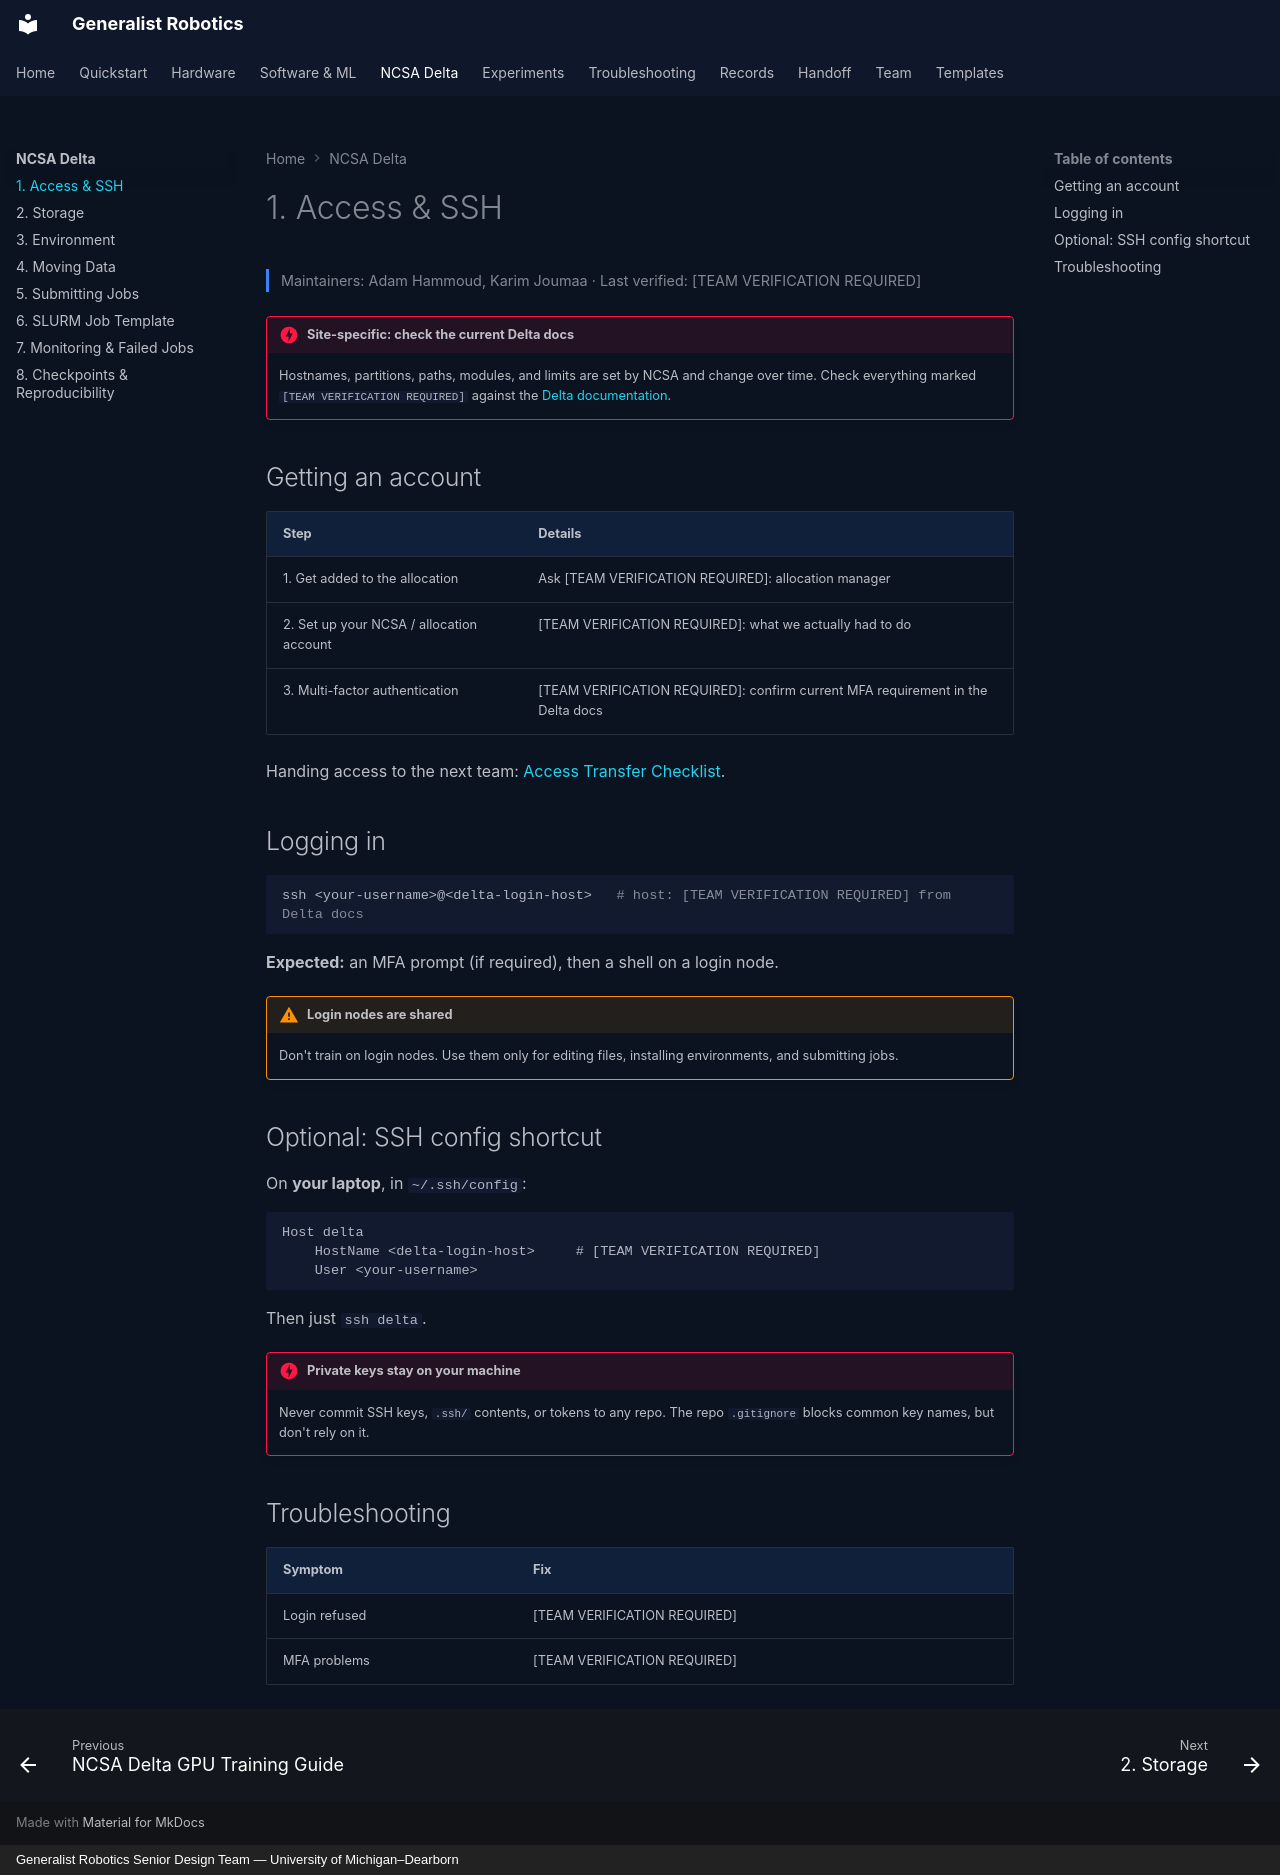

repository: eshkembi18/UMD-Robotics · page: delta/access/index.html · generator: mkdocs · copyright: Generalist Robotics Senior Design Team — University of Michigan–Dearborn

# 1. Access & SSH

<p class="gr-meta">Maintainers: Adam Hammoud, Karim Joumaa · Last verified: [TEAM VERIFICATION REQUIRED]</p>

!!! danger "Site-specific: check the current Delta docs"
    Hostnames, partitions, paths, modules, and limits are set by NCSA and change over time. Check everything marked `[TEAM VERIFICATION REQUIRED]` against the [Delta documentation](https://docs.ncsa.illinois.edu/systems/delta/).

## Getting an account

| Step | Details |
|---|---|
| 1. Get added to the allocation | Ask [TEAM VERIFICATION REQUIRED]: allocation manager |
| 2. Set up your NCSA / allocation account | [TEAM VERIFICATION REQUIRED]: what we actually had to do |
| 3. Multi-factor authentication | [TEAM VERIFICATION REQUIRED]: confirm current MFA requirement in the Delta docs |

Handing access to the next team: [Access Transfer Checklist](../handoff/access-transfer.md).

## Logging in

```bash
ssh <your-username>@<delta-login-host>   # host: [TEAM VERIFICATION REQUIRED] from Delta docs
```

**Expected:** an MFA prompt (if required), then a shell on a login node.

!!! warning "Login nodes are shared"
    Don't train on login nodes. Use them only for editing files, installing environments, and submitting jobs.

## Optional: SSH config shortcut

On **your laptop**, in `~/.ssh/config`:

```text
Host delta
    HostName <delta-login-host>     # [TEAM VERIFICATION REQUIRED]
    User <your-username>
```

Then just `ssh delta`.

!!! danger "Private keys stay on your machine"
    Never commit SSH keys, `.ssh/` contents, or tokens to any repo. The repo `.gitignore` blocks common key names, but don't rely on it.

## Troubleshooting

| Symptom | Fix |
|---|---|
| Login refused | [TEAM VERIFICATION REQUIRED] |
| MFA problems | [TEAM VERIFICATION REQUIRED] |
